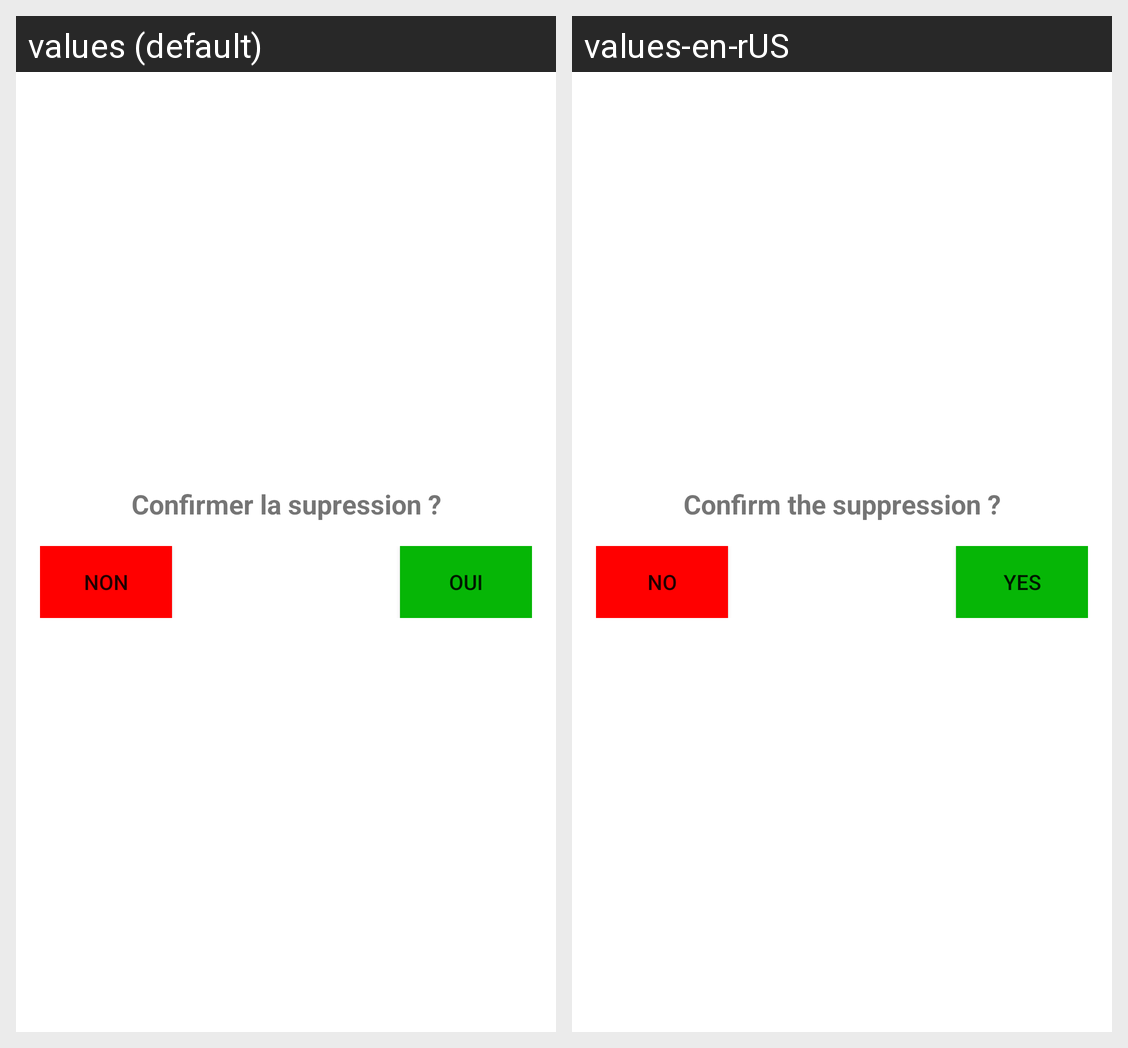

The Android screen above is rendered under two locales of the same app. Produce the string resources it draws, with the default and per-locale values.
Android screen res/layout/popup.xml rendered under 2 locales, left to right: values (default), values-en-rUS. Device: Nexus 5 (rendered at 1080×1920; each locale shown at half size, 540×960, under a caption strip naming it); theme Theme.WeatherQuality.
Strings drawn on this screen, with the default value and each locale's value (text and hints the layout hard-codes, and strings that could not be matched under every locale, appear in the picture but are not listed):

confirmer
  values: Confirmer la supression ?
  values-en-rUS: Confirm the suppression ?

non
  values: Non
  values-en-rUS: No

oui
  values: Oui
  values-en-rUS: Yes
